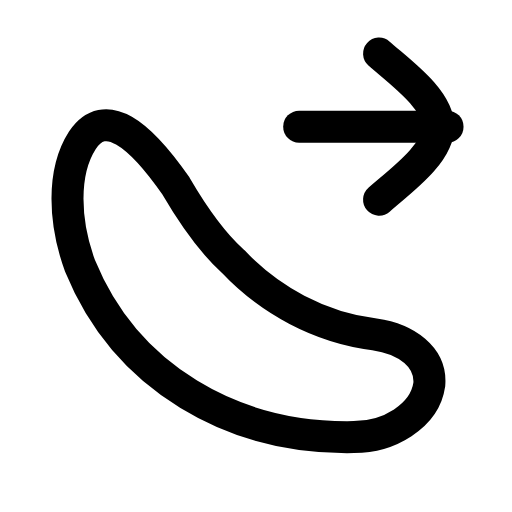
t = 0.00 s
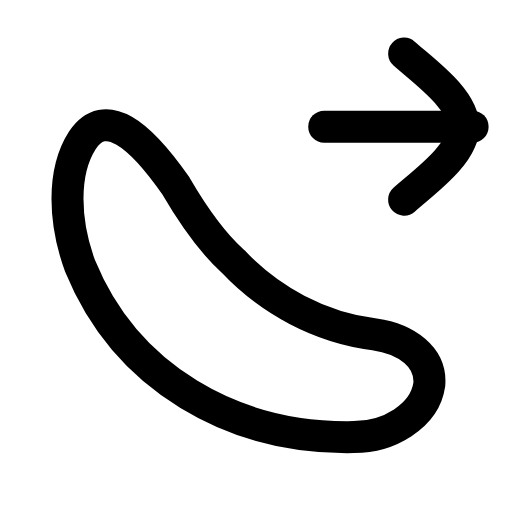
t = 0.21 s
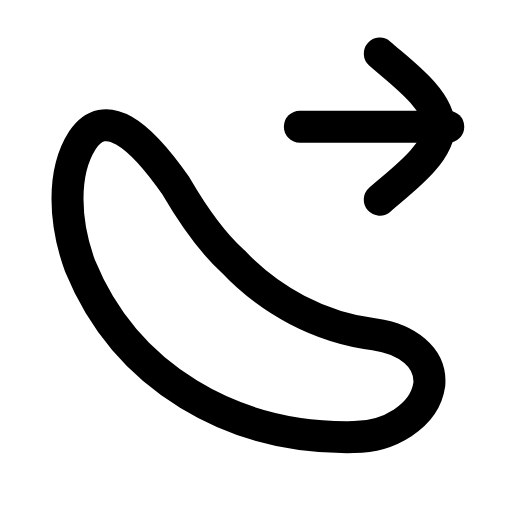
t = 0.46 s
t = 0.68 s: frame unchanged from t = 0.00 s, image omitted
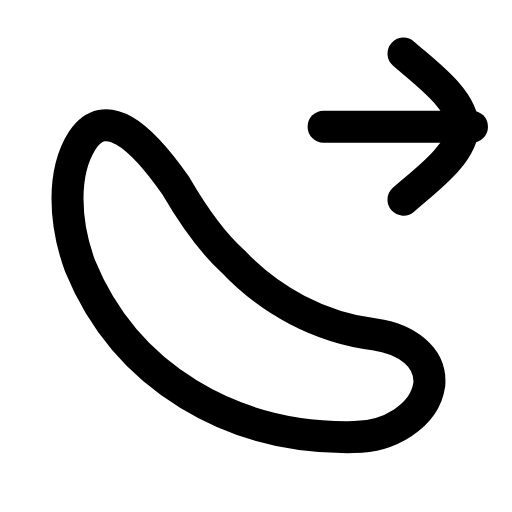
t = 0.96 s
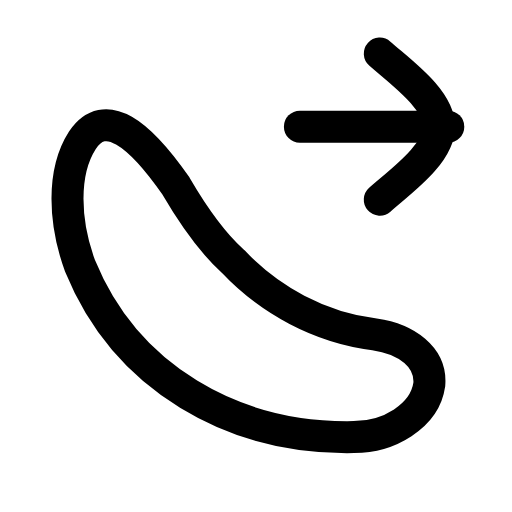
t = 1.17 s

The animated SVG that drew these frames (rendered in a browser with its animation timeline set to each time). Animation: 1 SMIL element (animateTransform=1); one cycle of 1.40 s, repeats indefinitely.

<svg xmlns="http://www.w3.org/2000/svg" width="24" height="24" viewBox="0 0 24 24" fill="none"><g transform="translate(-0.849 -0.805) scale(1.07)"><path stroke="currentColor" stroke-width="1.402" stroke-linecap="round" stroke-linejoin="round" fill="none" d="M8.5 8.9C6.9 6.6 5.4 5.4 4.4 6.9C3.5 8.3 3.6 10.5 4.3 12.4C6.3 17.3 11 20 16.3 19.9C17.8 19.9 19.4 19 19.6 17.6C19.7 16.4 18.6 15.6 17.2 15.4C14.8 15.1 12.6 13.9 11 12.2C10 11.3 9.2 10.1 8.5 8.9Z"></path><g><animateTransform attributeName="transform" type="translate" values="0 0;1.1 0;0 0;0 0;1.1 0;0 0;0 0" keyTimes="0;0.2025;0.45;0.6;0.765;0.9;1" dur="1.4s" repeatCount="indefinite" calcMode="spline" keySplines="0.16 1 0.3 1;0.16 1 0.3 1;0.16 1 0.3 1;0.16 1 0.3 1;0.16 1 0.3 1;0.16 1 0.3 1"/><path stroke="currentColor" stroke-width="1.402" stroke-linecap="round" stroke-linejoin="round" fill="none" d="M17.4 9.5C18.3 8.7 20 7.5 20 6.3S18.3 3.9 17.4 3.1"></path><line stroke="currentColor" stroke-width="1.402" stroke-linecap="round" stroke-linejoin="round" fill="none" x1="13.9" y1="6.3" x2="20.4" y2="6.3"></line></g></g></svg>
